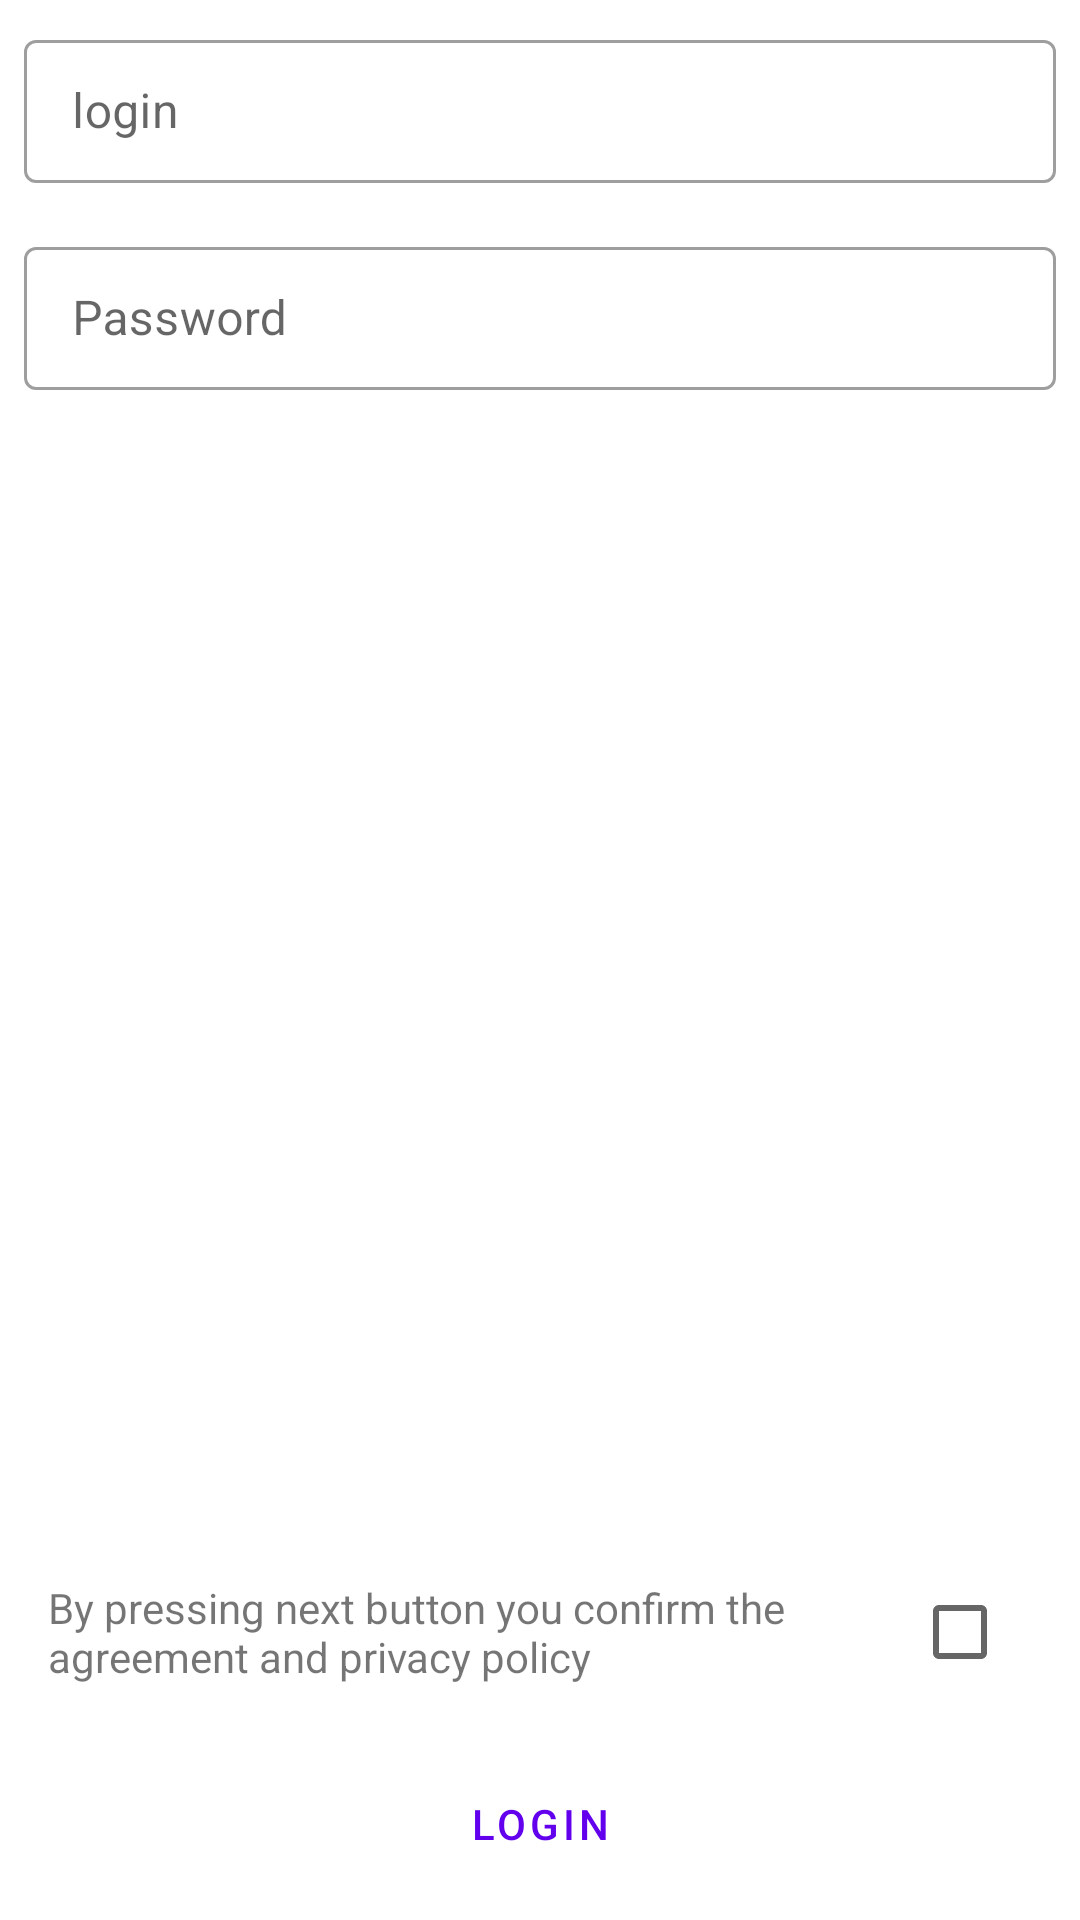

Reconstruct the res/layout file that produces this screen, plus the resources it refers to.
<!-- AndroidManifest.xml: application theme Theme.HelloWorld -->
<!-- res/layout/activity_input_layout.xml -->
<?xml version="1.0" encoding="utf-8"?>
<FrameLayout xmlns:android="http://schemas.android.com/apk/res/android"
    android:layout_width="match_parent"
    android:layout_height="match_parent"
    xmlns:tools="http://schemas.android.com/tools">
<LinearLayout
    android:id="@+id/content_layout"
    android:orientation="vertical"
    android:layout_width="match_parent"
    android:layout_height="match_parent"

    >
<com.google.android.material.textfield.TextInputLayout


    android:layout_width="match_parent"
    android:layout_height="wrap_content"
    android:id="@+id/textInputLayout"
    android:hint="@string/login"
    android:layout_margin="@dimen/margin_small"
    style="@style/Widget.MaterialComponents.TextInputLayout.OutlinedBox.Dense"
    >
    <com.google.android.material.textfield.TextInputEditText
        android:id="@+id/textInputEditText"
        android:layout_width="match_parent"
        android:layout_height="wrap_content"

        android:inputType="textEmailAddress"/>

  </com.google.android.material.textfield.TextInputLayout>
    <com.google.android.material.textfield.TextInputLayout


        android:layout_width="match_parent"
        android:layout_height="wrap_content"
        android:id="@+id/textInputLayoutPassword"
        android:hint="@string/password"
        android:layout_margin="@dimen/margin_small"
        style="@style/Widget.MaterialComponents.TextInputLayout.OutlinedBox.Dense"
        >
        <com.google.android.material.textfield.TextInputEditText
            android:id="@+id/textInputEditTextPassword"
            android:layout_width="match_parent"
            android:layout_height="wrap_content"
            android:inputType="textPassword"/>

    </com.google.android.material.textfield.TextInputLayout>


    <Space
        android:layout_width="match_parent"
        android:layout_height="0dp"
        android:layout_weight="1" />

    <LinearLayout
        android:orientation="horizontal"
        android:layout_width="match_parent"
        android:gravity="center_vertical"
        android:layout_height="wrap_content">

        <TextView
            android:id="@+id/agreementCBTextView"
            android:paddingStart="@dimen/padding_small"
            android:layout_width="0dp"
            android:layout_height="wrap_content"
            android:layout_weight="1"
            android:text="@string/agreement_full_text"
            />
        <CheckBox
            android:id="@+id/checkBox"
            android:layout_width="wrap_content"
            android:layout_height="wrap_content"
            android:layout_margin="@dimen/margin_small"/>
    </LinearLayout>
    <Button
        android:id="@+id/login_button"
        style="@style/Widget.MaterialComponents.Button.OutlinedButton"
        android:layout_width="match_parent"
        android:layout_height="wrap_content"
        android:layout_margin="@dimen/margin_small"
        android:text="@string/login"/>
</LinearLayout>
    <ProgressBar
        android:visibility="gone"
        android:id="@+id/progressBar"
        android:layout_width="wrap_content"
        android:layout_height="wrap_content"
        android:layout_gravity="center"
        tools:visibility="visible"

        />
</FrameLayout>
<!-- resources referenced by this layout -->
<resources>
  <dimen name="margin_small">8dp</dimen>
  <dimen name="padding_small">16dp</dimen>
  <string name="agreement_full_text">By pressing next button you confirm the agreement and privacy policy</string>
  <string name="login">login</string>
  <string name="password">Password</string>
  <style name="Theme.HelloWorld" parent="Theme.MaterialComponents.DayNight.DarkActionBar">
          
          <item name="colorPrimary">@color/purple_500</item>
          <item name="colorPrimaryVariant">@color/purple_700</item>
          <item name="colorOnPrimary">@color/white</item>
          
          <item name="colorSecondary">@color/teal_200</item>
          <item name="colorSecondaryVariant">@color/teal_700</item>
          <item name="colorOnSecondary">@color/black</item>
          
          <item name="android:statusBarColor" tools:targetApi="l">?attr/colorPrimaryVariant</item>
          
      </style>
  <!-- not gathered from this repository: default colours our renderer supplied (Android Studio template values) -->
  <color name="purple_500">#FF6200EE</color>
  <color name="purple_700">#FF3700B3</color>
  <color name="teal_200">#FF03DAC5</color>
  <color name="teal_700">#FF018786</color>
  <color name="black">#FF000000</color>
  <color name="white">#FFFFFFFF</color>
</resources>
